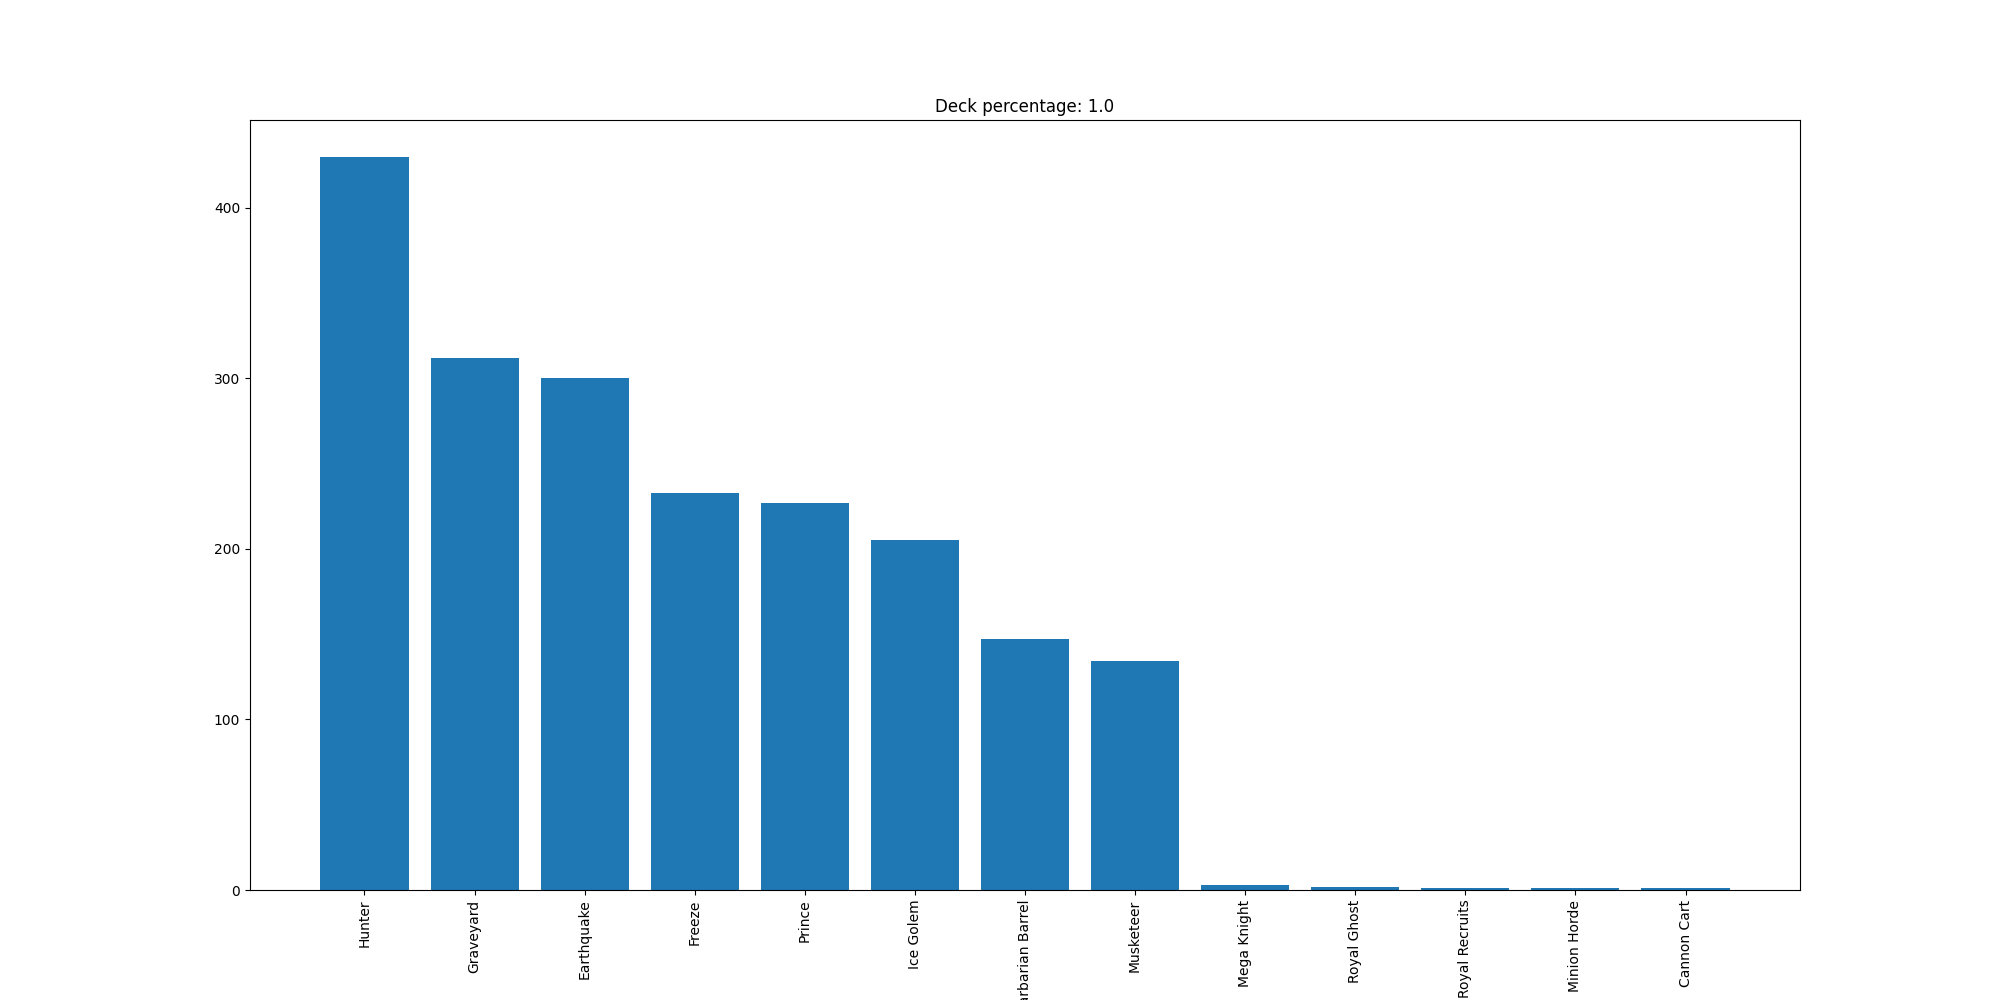

The data file committed next to this chart (first rows):
Hunter, 430
Graveyard, 312
Earthquake, 300
Freeze, 233
Prince, 227
Ice Golem, 205
Barbarian Barrel, 147
Musketeer, 134
Mega Knight, 3
Royal Ghost, 2
Royal Recruits, 1
Minion Horde, 1
Cannon Cart, 1
